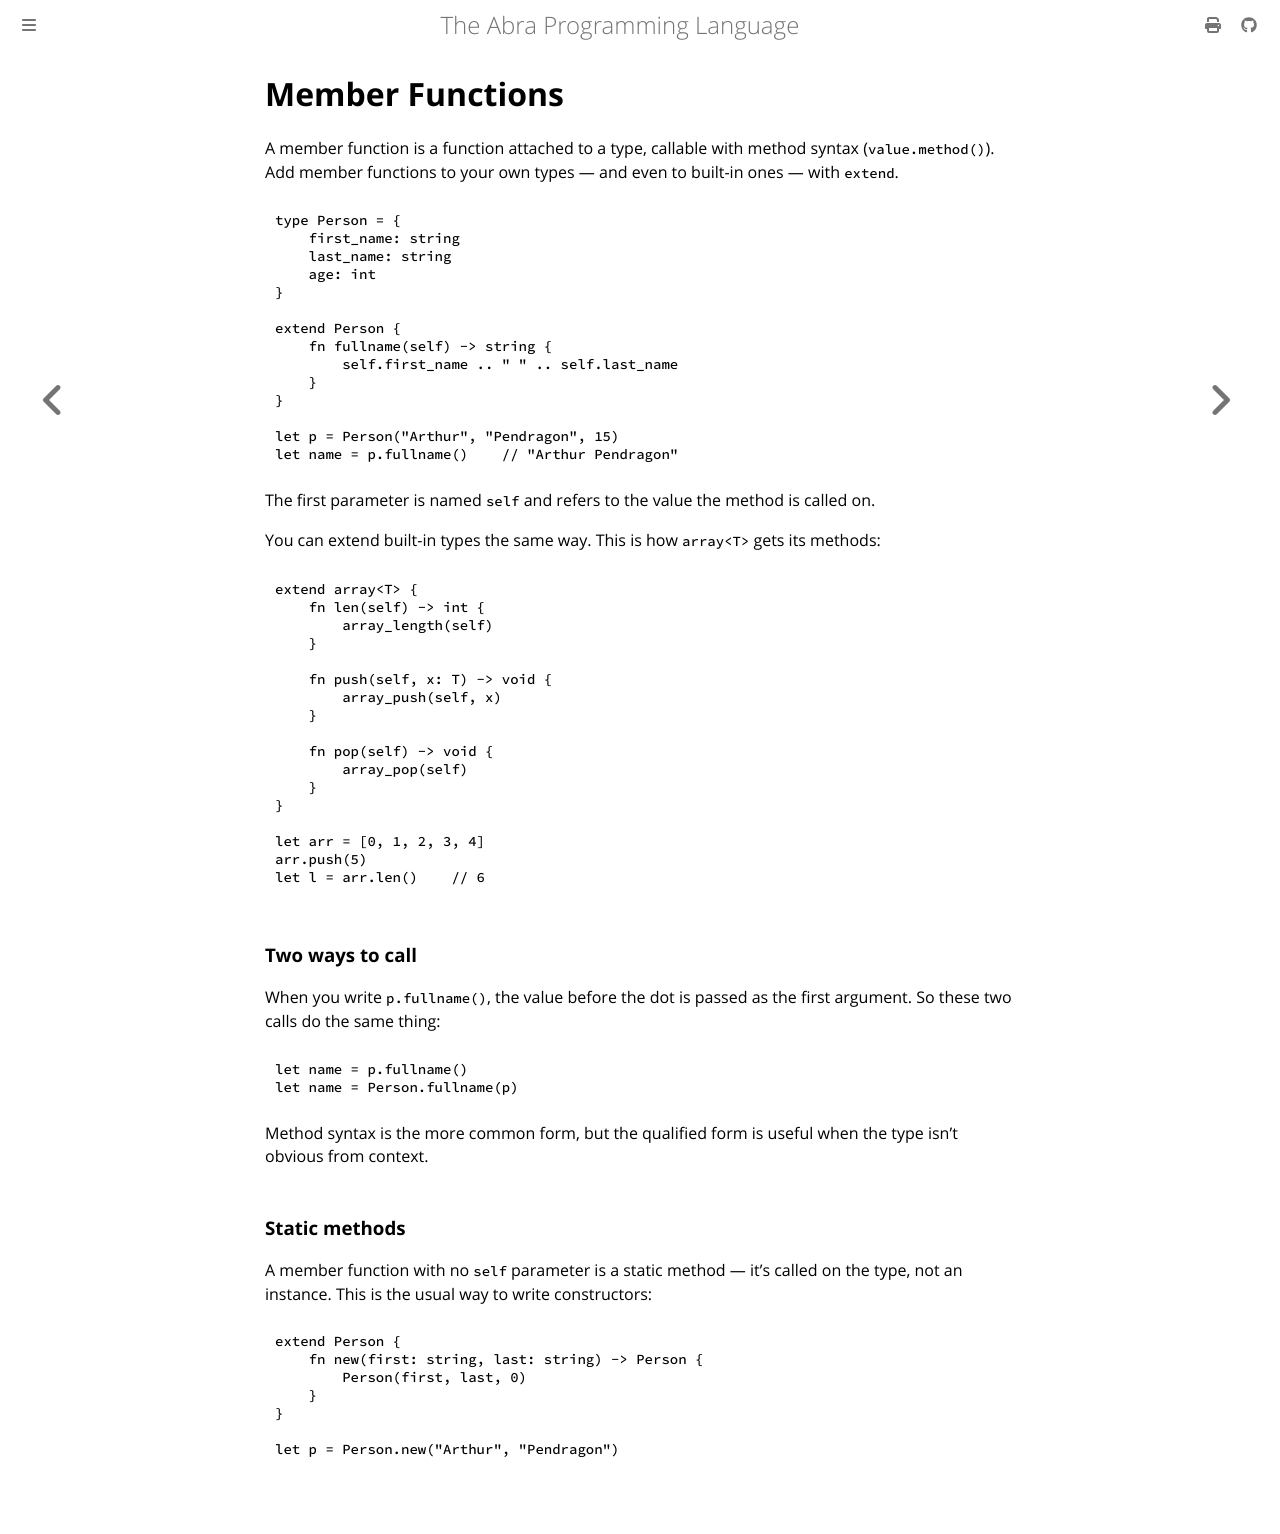

repository: anandrav/abra · page: language_reference/member_functions.html · generator: mdbook

# Member Functions

A member function is a function attached to a type, callable with method syntax (`value.method()`). Add member functions to your own types — and even to built-in ones — with `extend`.

```
type Person = {
    first_name: string
    last_name: string
    age: int
}

extend Person {
    fn fullname(self) -> string {
        self.first_name .. " " .. self.last_name
    }
}

let p = Person("Arthur", "Pendragon", 15)
let name = p.fullname()    // "Arthur Pendragon"
```

The first parameter is named `self` and refers to the value the method is called on.

You can extend built-in types the same way. This is how `array<T>` gets its methods:

```
extend array<T> {
    fn len(self) -> int {
        array_length(self)
    }

    fn push(self, x: T) -> void {
        array_push(self, x)
    }

    fn pop(self) -> void {
        array_pop(self)
    }
}

let arr = [0, 1, 2, 3, 4]
arr.push(5)
let l = arr.len()    // 6
```

### Two ways to call

When you write `p.fullname()`, the value before the dot is passed as the first argument. So these two calls do the same thing:

```
let name = p.fullname()
let name = Person.fullname(p)
```

Method syntax is the more common form, but the qualified form is useful when the type isn't obvious from context.

### Static methods

A member function with no `self` parameter is a static method — it's called on the type, not an instance. This is the usual way to write constructors:

```
extend Person {
    fn new(first: string, last: string) -> Person {
        Person(first, last, 0)
    }
}

let p = Person.new("Arthur", "Pendragon")
```
